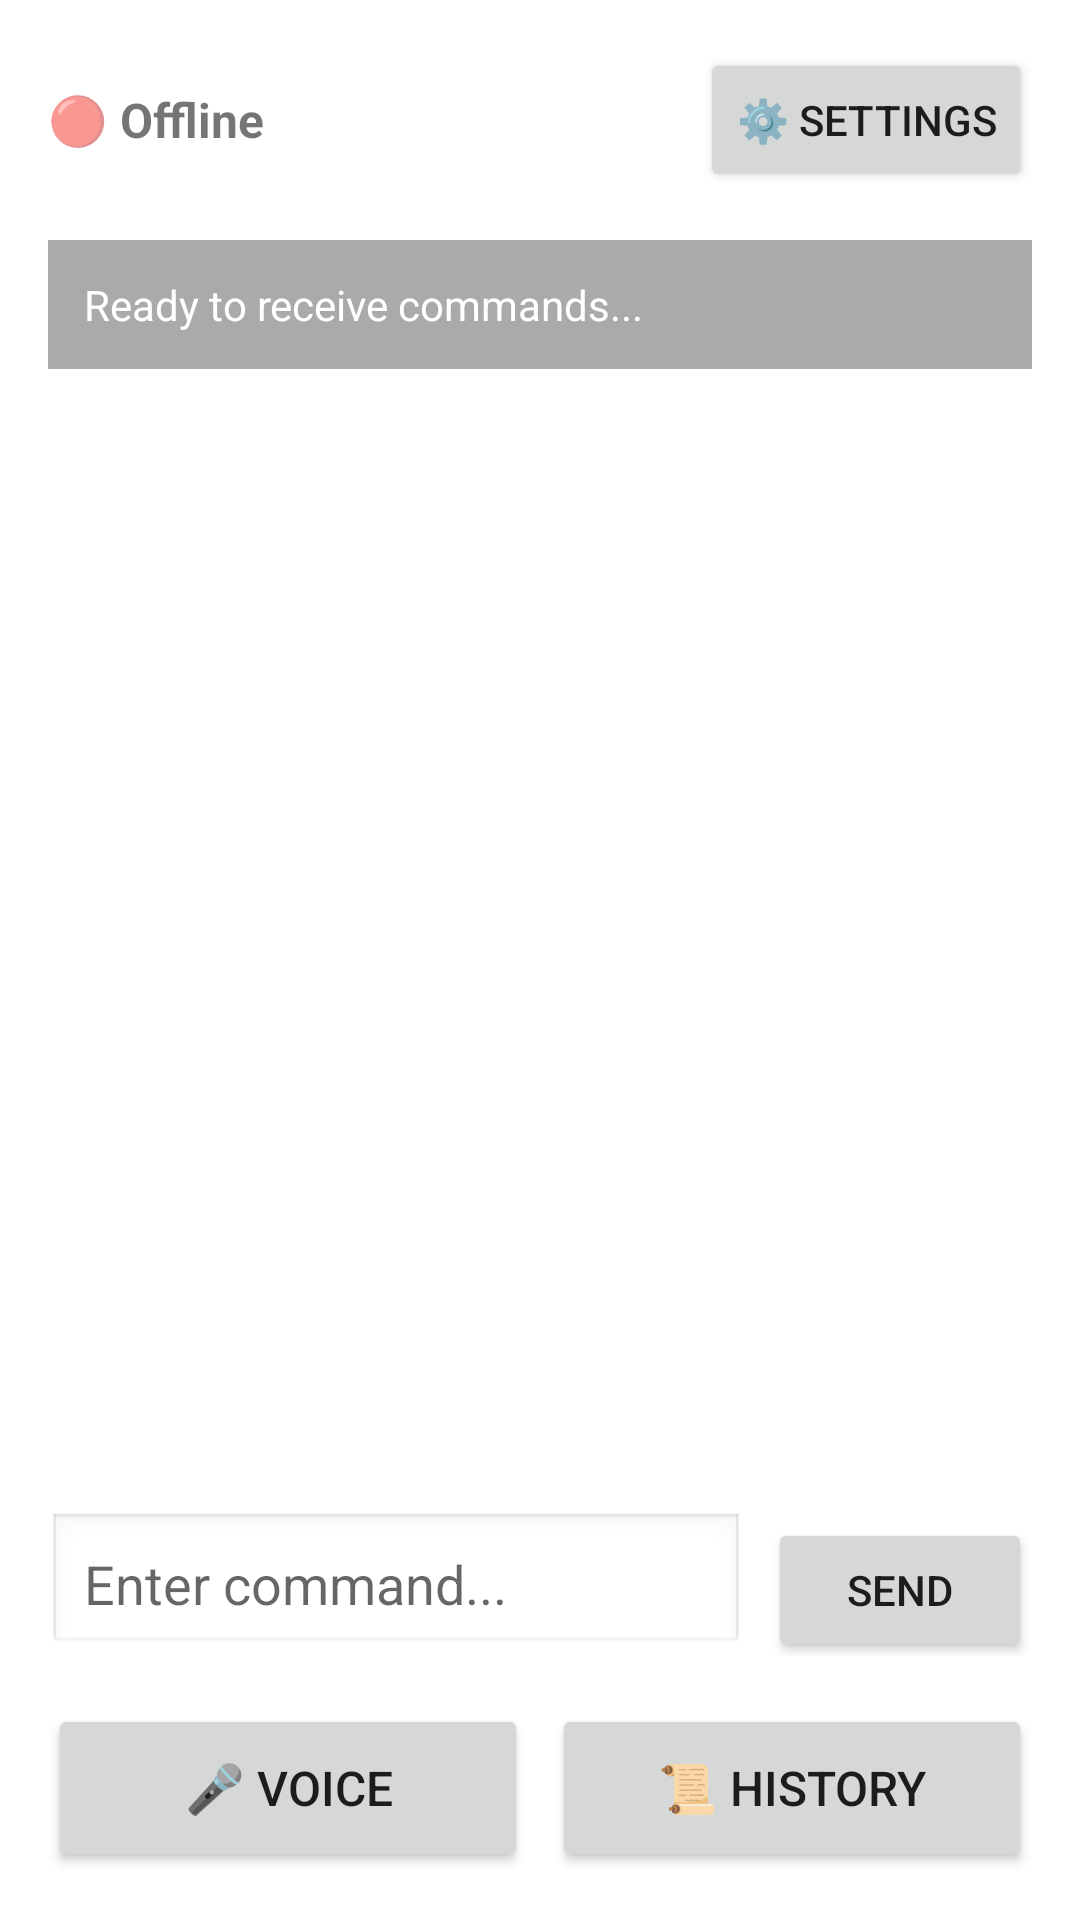

Reconstruct the res/layout file that produces this screen, plus the resources it refers to.
<!-- AndroidManifest.xml: application theme Theme.ItemAssistant -->
<!-- res/layout/activity_main.xml -->
<?xml version="1.0" encoding="utf-8"?>
<LinearLayout xmlns:android="http://schemas.android.com/apk/res/android"
    android:layout_width="match_parent"
    android:layout_height="match_parent"
    android:orientation="vertical"
    android:padding="16dp">

    
    <LinearLayout
        android:layout_width="match_parent"
        android:layout_height="wrap_content"
        android:orientation="horizontal"
        android:gravity="center_vertical"
        android:layout_marginBottom="16dp">

        <TextView
            android:id="@+id/statusText"
            android:layout_width="0dp"
            android:layout_height="wrap_content"
            android:layout_weight="1"
            android:text="@string/status_offline"
            android:textSize="16sp"
            android:textStyle="bold" />

        <Button
            android:id="@+id/settingsButton"
            android:layout_width="wrap_content"
            android:layout_height="wrap_content"
            android:text="@string/settings_button" />
    </LinearLayout>

    
    <ScrollView
        android:layout_width="match_parent"
        android:layout_height="0dp"
        android:layout_weight="1"
        android:layout_marginBottom="16dp">

        <TextView
            android:id="@+id/responseText"
            android:layout_width="match_parent"
            android:layout_height="wrap_content"
            android:text="Ready to receive commands..."
            android:textSize="14sp"
            android:padding="12dp"
            android:background="@android:color/darker_gray"
            android:textColor="@android:color/white" />
    </ScrollView>

    
    <LinearLayout
        android:layout_width="match_parent"
        android:layout_height="wrap_content"
        android:orientation="horizontal"
        android:layout_marginBottom="16dp">

        <EditText
            android:id="@+id/commandInput"
            android:layout_width="0dp"
            android:layout_height="48dp"
            android:layout_weight="1"
            android:hint="Enter command..."
            android:inputType="text"
            android:padding="12dp"
            android:background="@android:drawable/edit_text" />

        <Button
            android:id="@+id/sendButton"
            android:layout_width="wrap_content"
            android:layout_height="48dp"
            android:layout_marginStart="8dp"
            android:text="@string/send_button" />
    </LinearLayout>

    
    <LinearLayout
        android:layout_width="match_parent"
        android:layout_height="wrap_content"
        android:orientation="horizontal"
        android:gravity="center">

        <Button
            android:id="@+id/voiceButton"
            android:layout_width="0dp"
            android:layout_height="56dp"
            android:layout_weight="1"
            android:layout_marginEnd="8dp"
            android:text="@string/voice_button"
            android:textSize="16sp" />

        <Button
            android:id="@+id/historyButton"
            android:layout_width="0dp"
            android:layout_height="56dp"
            android:layout_weight="1"
            android:text="@string/history_button"
            android:textSize="16sp" />
    </LinearLayout>

</LinearLayout>
<!-- resources referenced by this layout -->
<resources>
  <string name="history_button">📜 History</string>
  <string name="send_button">Send</string>
  <string name="settings_button">⚙️ Settings</string>
  <string name="status_offline">🔴 Offline</string>
  <string name="voice_button">🎤 Voice</string>
  <style name="Theme.ItemAssistant" parent="Theme.MaterialComponents.DayNight.DarkActionBar">
          <item name="colorPrimary">@color/purple_500</item>
          <item name="colorPrimaryVariant">@color/purple_700</item>
          <item name="colorSecondary">@color/teal_200</item>
          <item name="colorSecondaryVariant">@color/teal_700</item>
          <item name="colorError">@color/red_500</item>
          <item name="colorOnPrimary">@color/white</item>
          <item name="colorOnSecondary">@color/black</item>
          <item name="colorOnError">@color/white</item>
          <item name="colorOnBackground">@color/black</item>
          <item name="colorOnSurface">@color/black</item>
      </style>
  <color name="purple_500">#FF6200EE</color>
  <color name="purple_700">#FF3700B3</color>
  <color name="teal_200">#FF03DAC5</color>
  <color name="teal_700">#FF018786</color>
  <color name="red_500">#FFF44336</color>
  <color name="white">#FFFFFFFF</color>
  <color name="black">#FF000000</color>
</resources>
